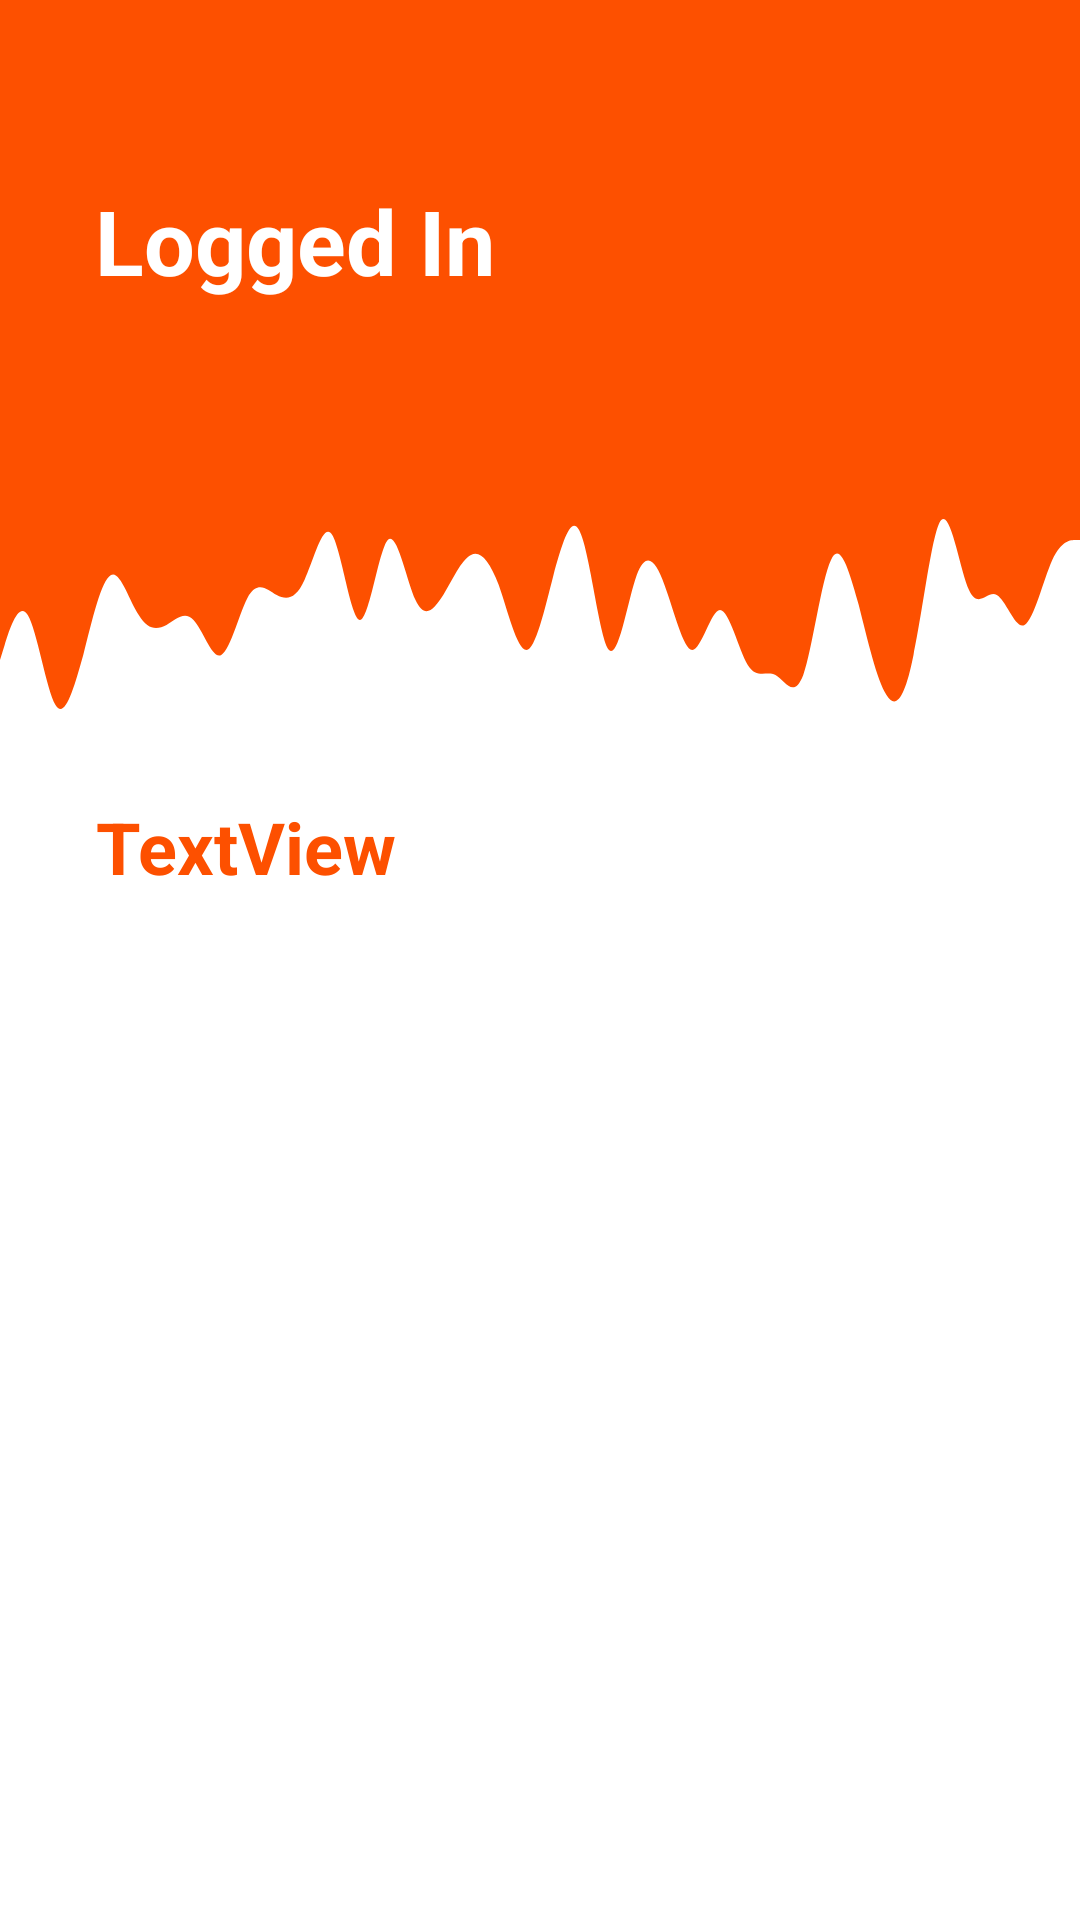

The Android layout XML behind this screen, and the referenced resources:
<!-- AndroidManifest.xml: application theme Theme.AppLab9 -->
<!-- res/layout/activity_loggedin.xml -->
<?xml version="1.0" encoding="utf-8"?>
<androidx.constraintlayout.widget.ConstraintLayout xmlns:android="http://schemas.android.com/apk/res/android"
    xmlns:app="http://schemas.android.com/apk/res-auto"
    xmlns:tools="http://schemas.android.com/tools"
    android:layout_width="match_parent"
    android:layout_height="match_parent"
    tools:context=".LoggedInActivity">

    <View
        android:id="@+id/loggedHeaderView"
        android:layout_width="0dp"
        android:layout_height="150dp"
        android:background="@color/the_wave"
        app:layout_constraintEnd_toEndOf="parent"
        app:layout_constraintStart_toStartOf="parent"
        app:layout_constraintTop_toTopOf="parent" />

    <View
        android:id="@+id/loggedWaveView"
        android:layout_width="0dp"
        android:layout_height="100dp"
        android:background="@drawable/wave"
        app:layout_constraintEnd_toEndOf="parent"
        app:layout_constraintStart_toStartOf="parent"
        app:layout_constraintTop_toBottomOf="@+id/loggedHeaderView" />

    <TextView
        android:id="@+id/loggedinTextView"
        android:layout_width="wrap_content"
        android:layout_height="wrap_content"
        android:layout_marginTop="60dp"
        android:text="@string/logged_in"
        android:textColor="@color/white"
        android:textSize="30sp"
        android:textStyle="bold"
        app:layout_constraintEnd_toStartOf="@+id/imageView"
        app:layout_constraintHorizontal_bias="0.285"
        app:layout_constraintStart_toStartOf="@+id/loggedHeaderView"
        app:layout_constraintTop_toTopOf="@+id/loggedHeaderView" />

    <ImageView
        android:id="@+id/imageView"
        android:layout_width="100dp"
        android:layout_height="100dp"
        android:layout_marginTop="32dp"
        android:layout_marginEnd="16dp"
        app:layout_constraintEnd_toEndOf="parent"
        app:layout_constraintTop_toTopOf="parent"
        app:srcCompat="@drawable/baseline_person_24" />

    <TextView
        android:id="@+id/loggedIn_TextView"
        android:layout_width="0dp"
        android:layout_height="wrap_content"
        android:layout_marginStart="32dp"
        android:layout_marginTop="16dp"
        android:layout_marginEnd="32dp"
        android:text="TextView"
        android:textColor="@color/the_wave"
        android:textSize="24sp"
        android:textStyle="bold"
        app:layout_constraintEnd_toEndOf="parent"
        app:layout_constraintStart_toStartOf="parent"
        app:layout_constraintTop_toBottomOf="@+id/loggedWaveView" />
</androidx.constraintlayout.widget.ConstraintLayout>
<!-- resources referenced by this layout -->
<resources>
  <color name="the_wave">#fd5000</color>
  <color name="white">#FFFFFFFF</color>
  <!-- drawable wave: vector/xml drawable (drawable, 2187 chars, omitted) -->
  <string name="logged_in">Logged In</string>
  <style name="Theme.AppLab9" parent="Theme.MaterialComponents.DayNight.NoActionBar">
          
          <item name="colorPrimary">@color/the_wave</item>
          <item name="colorPrimaryVariant">@color/black</item>
          <item name="colorOnPrimary">@color/white</item>
          
          <item name="colorSecondary">@color/teal_200</item>
          <item name="colorSecondaryVariant">@color/teal_700</item>
          <item name="colorOnSecondary">@color/black</item>
          
          <item name="android:statusBarColor">?attr/colorPrimaryVariant</item>
          
      </style>
  <color name="black">#FF000000</color>
  <color name="teal_200">#FF03DAC5</color>
  <color name="teal_700">#FF018786</color>
</resources>
